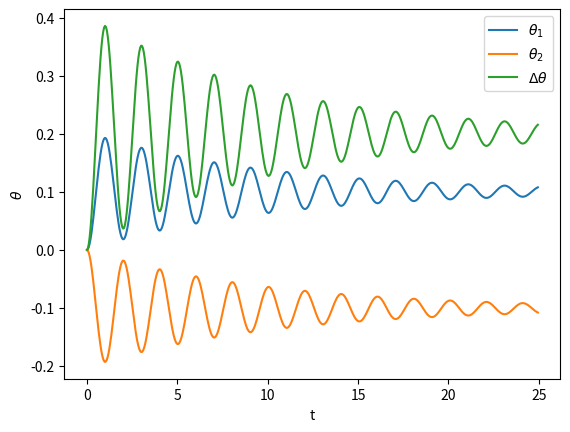

Python code for this plot:
import scipy.integrate as sp
import numpy as np
import matplotlib.pyplot as plt

A = np.matrix([[0,1],[1,0]])
P = [1,-1]
n = 2
gamma = 0.2
P_k = 0.2
kappa = 1/P_k
thetazero = [0,0,0,0]
deltatheta = 1

def dtheta(theta , t):
    return [theta[1], #theta1
            P[0] - kappa * np.sin(theta[0] - theta[2]) - gamma * theta[1],#dtheta1
            theta[3],#theta2
            P[1] - kappa * np.sin(theta[2] - theta[0]) - gamma * theta[3]]#dtheta2

t = np.arange(0,25,0.05)
sol0 = sp.odeint(dtheta,thetazero,t)
print(np.shape(sol0))
print(sol0[:,0])
plt.plot(t,sol0[:,0],label = r'$\theta_1$')
plt.plot(t,sol0[:,2],label = r'$\theta_2$')
plt.plot(t,sol0[:,0] - sol0[:,2],label = r'$\Delta\theta$')
plt.xlabel('t')
plt.ylabel(r'$\theta$')
plt.legend()
plt.show()